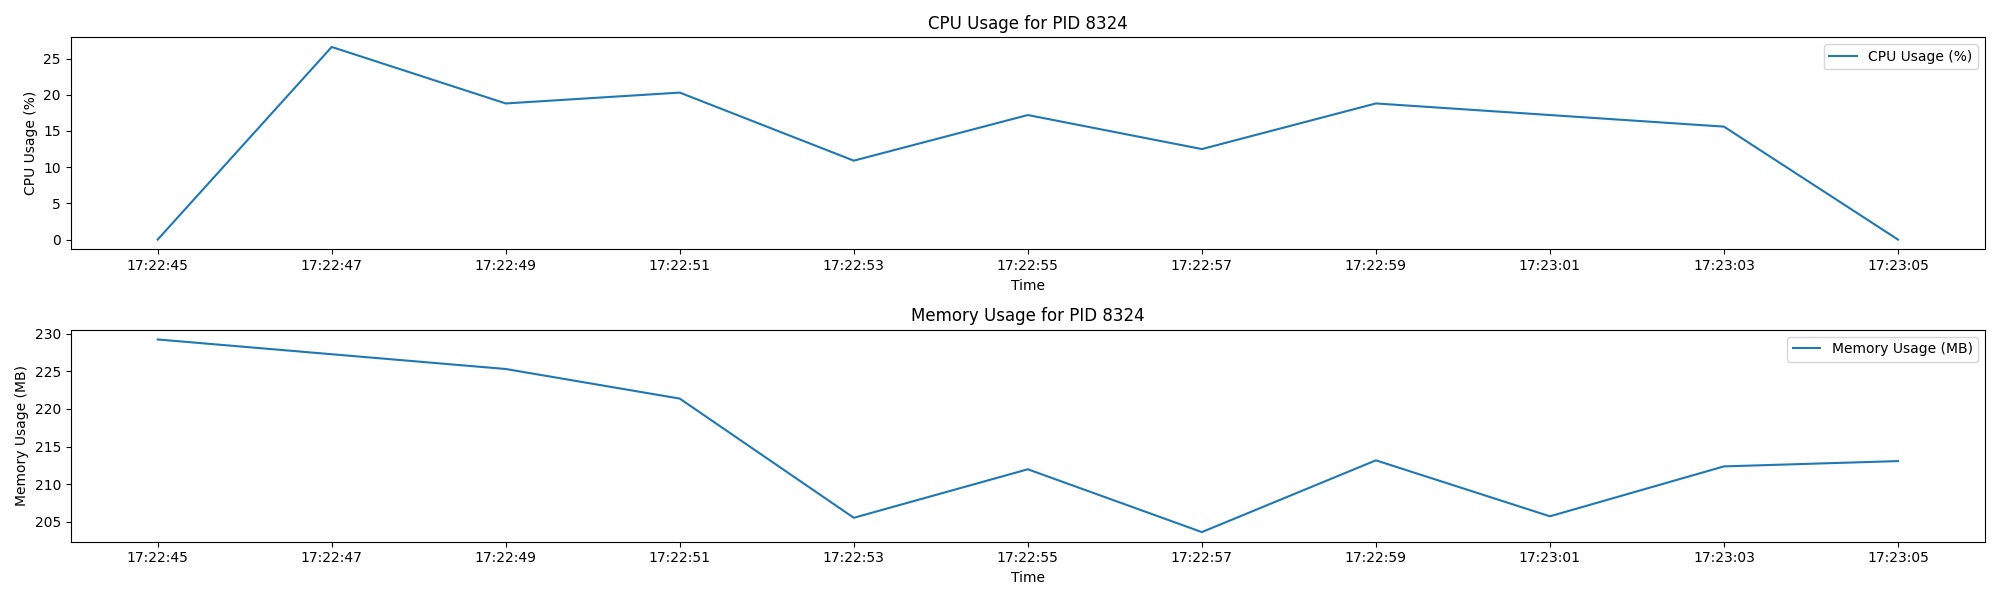

The table this chart was drawn from, first rows:
Timestamp, CPU Usage (%), Memory Usage (MB)
17:22:45, 0.0, 229.2
17:22:47, 26.6, 227.3
17:22:49, 18.8, 225.3
17:22:51, 20.3, 221.4
17:22:53, 10.9, 205.5
17:22:55, 17.2, 212
17:22:57, 12.5, 203.6
17:22:59, 18.8, 213.2
17:23:01, 17.2, 205.7
17:23:03, 15.6, 212.4
17:23:05, 0.0, 213.1
